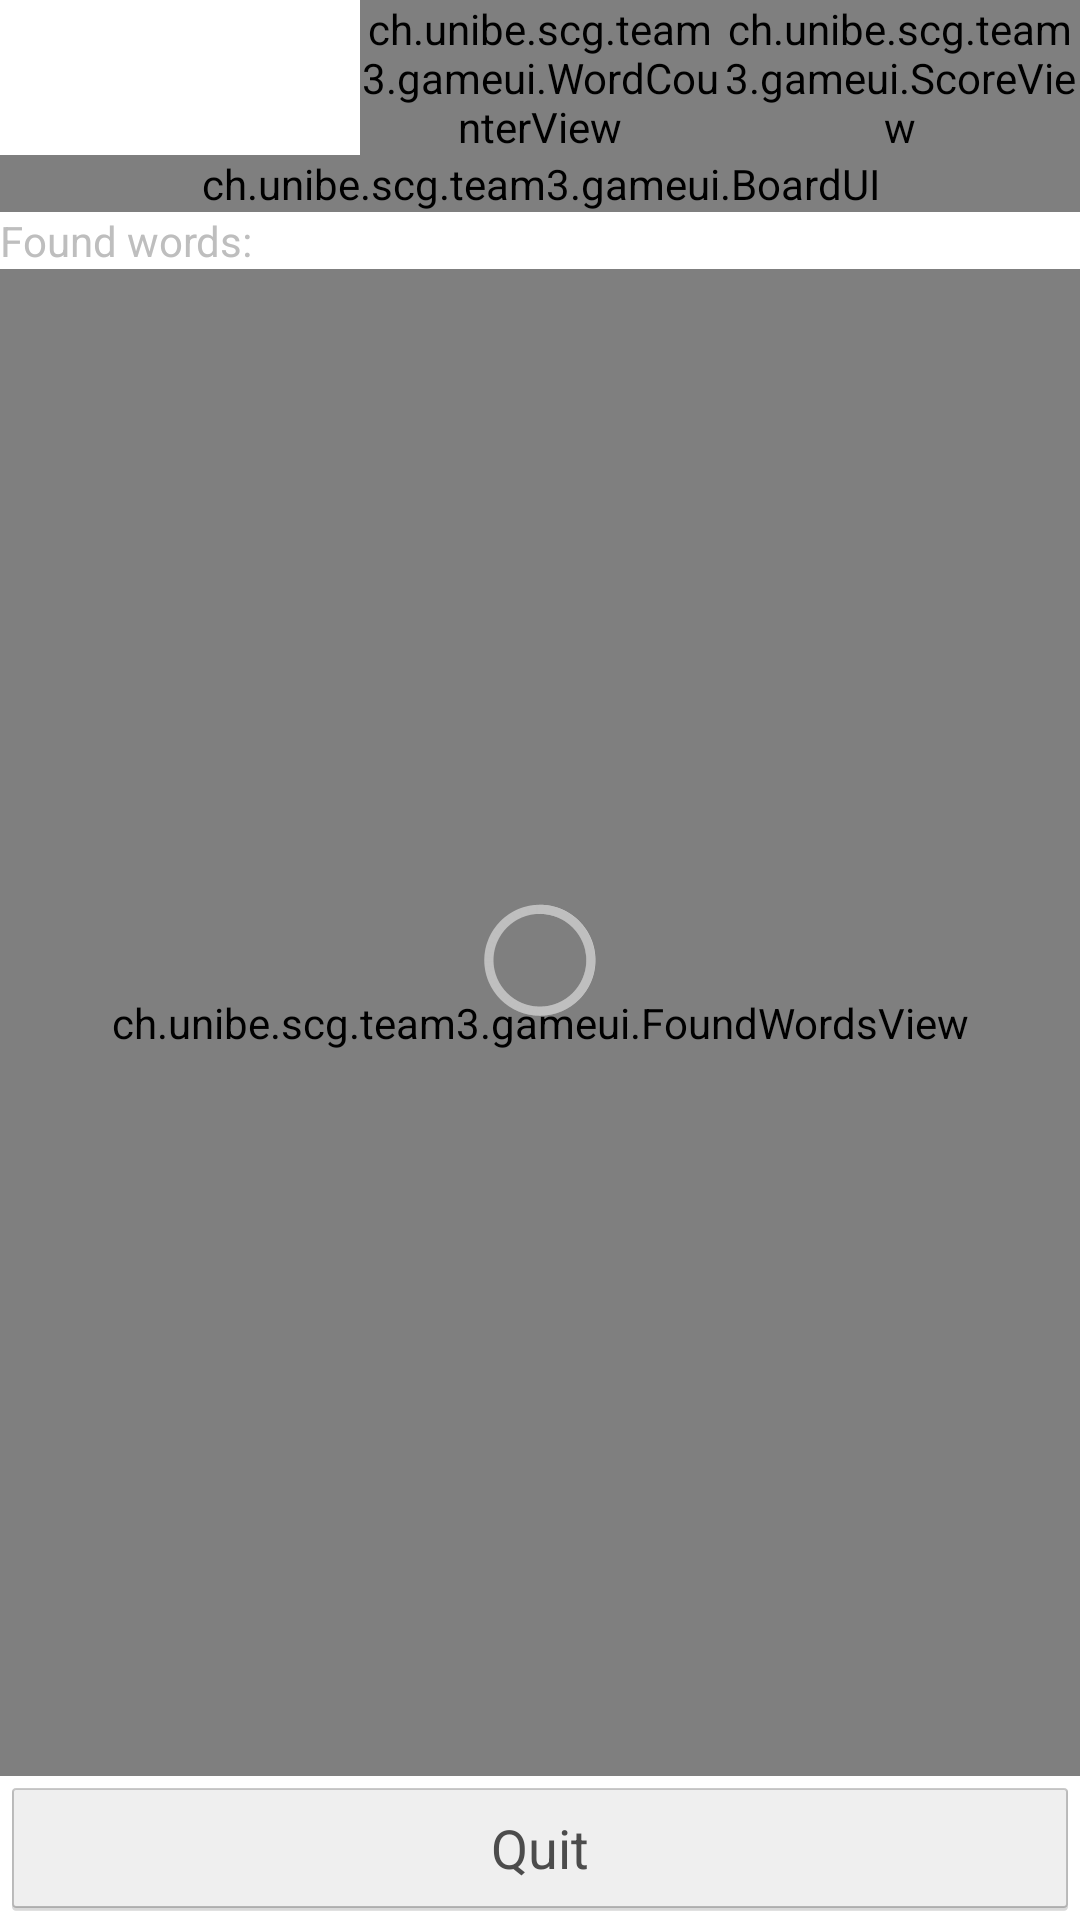

Here is an Android app screen rendered from its layout file. Give the layout XML and the strings, colors and styles it references.
<!-- AndroidManifest.xml: application theme AppBaseTheme -->
<!-- res/layout/activity_game.xml -->
<FrameLayout xmlns:android="http://schemas.android.com/apk/res/android"
    android:layout_width="match_parent"
    android:layout_height="match_parent"
    android:orientation="vertical" >

    <LinearLayout
        android:layout_width="match_parent"
        android:layout_height="match_parent"
        android:orientation="vertical" >

        <LinearLayout
            android:layout_width="match_parent"
            android:layout_height="wrap_content"
            android:orientation="horizontal"
            android:weightSum="3" >

            <TextView
                android:id="@+id/timer_field"
                android:layout_width="match_parent"
                android:layout_height="wrap_content"
                android:layout_weight="1"
                android:textSize="@dimen/header_textsize" />

            <ch.unibe.scg.team3.gameui.WordCounterView
                android:id="@+id/foundCounter"
                android:layout_width="match_parent"
                android:layout_height="wrap_content"
                android:layout_weight="1"
                android:gravity="center"
                android:textSize="@dimen/header_textsize" />

            <ch.unibe.scg.team3.gameui.ScoreView
                android:id="@+id/score_view"
                android:layout_width="match_parent"
                android:layout_height="wrap_content"
                android:layout_weight="1"
                android:gravity="right"
                android:textSize="@dimen/header_textsize" />
        </LinearLayout>

        <ch.unibe.scg.team3.gameui.BoardUI
            android:id="@+id/tableboardUI"
            android:layout_width="match_parent"
            android:layout_height="wrap_content"
            android:clickable="true"
            android:focusable="true"
            android:focusableInTouchMode="true"
            android:shrinkColumns="*"
            android:stretchColumns="*" />

        <TextView
            android:id="@+id/title_found_words"
            android:layout_width="wrap_content"
            android:layout_height="wrap_content"
            android:text="@string/found_words" />

        <ScrollView
            android:id="@+id/scrollFoundWords"
            android:layout_width="match_parent"
            android:layout_height="0dp"
            android:layout_weight="1"
            android:fillViewport="true" >

            <ch.unibe.scg.team3.gameui.FoundWordsView
                android:id="@+id/foundWordsField"
                android:layout_width="match_parent"
                android:layout_height="wrap_content" />
        </ScrollView>

        <Button
            android:id="@+id/quit_button"
            android:layout_width="fill_parent"
            android:layout_height="wrap_content"
            android:onClick="quit"
            android:text="@string/quit_button"
            android:enabled="false" />
    </LinearLayout>

    <ProgressBar
        android:id="@+id/loadingGameBar"
        android:layout_width="wrap_content"
        android:layout_height="wrap_content"
        android:layout_gravity="center" />

</FrameLayout>
<!-- resources referenced by this layout -->
<resources>
  <dimen name="header_textsize">30sp</dimen>
  <string name="found_words">Found words:</string>
  <string name="quit_button">Quit</string>
  <style name="AppBaseTheme" parent="android:Theme.Holo">
          
          <item name="android:windowBackground">@color/custom_theme_color</item>
      <item name="android:colorBackground">@color/custom_theme_color</item>
          
      </style>
  <color name="custom_theme_color">#ffffff</color>
</resources>
